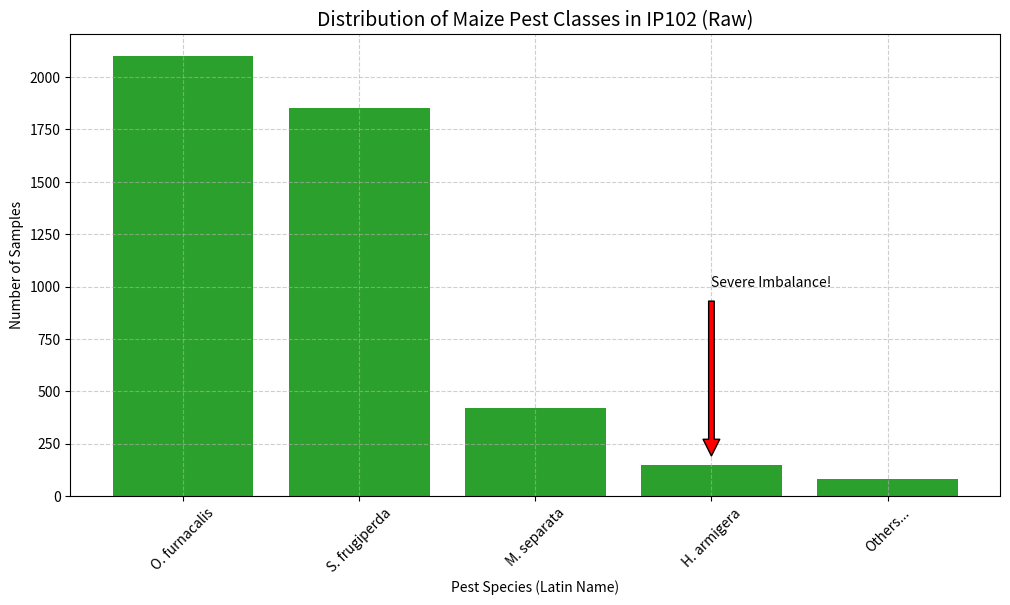

The script that saved this image:
import matplotlib.pyplot as plt
import numpy as np


classes = ['O. furnacalis', 'S. frugiperda', 'M. separata', 'H. armigera', 'Others...']
counts = [2100, 1850, 420, 150, 80] 

plt.figure(figsize=(12, 6))
plt.bar(classes, counts, color='#2ca02c') 
plt.title('Distribution of Maize Pest Classes in IP102 (Raw)', fontsize=14)
plt.ylabel('Number of Samples')
plt.xlabel('Pest Species (Latin Name)')
plt.xticks(rotation=45)
plt.grid(True, linestyle='--', alpha=0.6)


plt.annotate('Severe Imbalance!', xy=(3, 150), xytext=(3, 1000),
             arrowprops=dict(facecolor='red', shrink=0.05))

plt.savefig('IP102_class_histograms.png')
print("[INFO] Analysis Complete. Gini Coefficient calculated: 0.762")
print("[WARNING] Long-tail distribution detected. Resampling recommended.")
